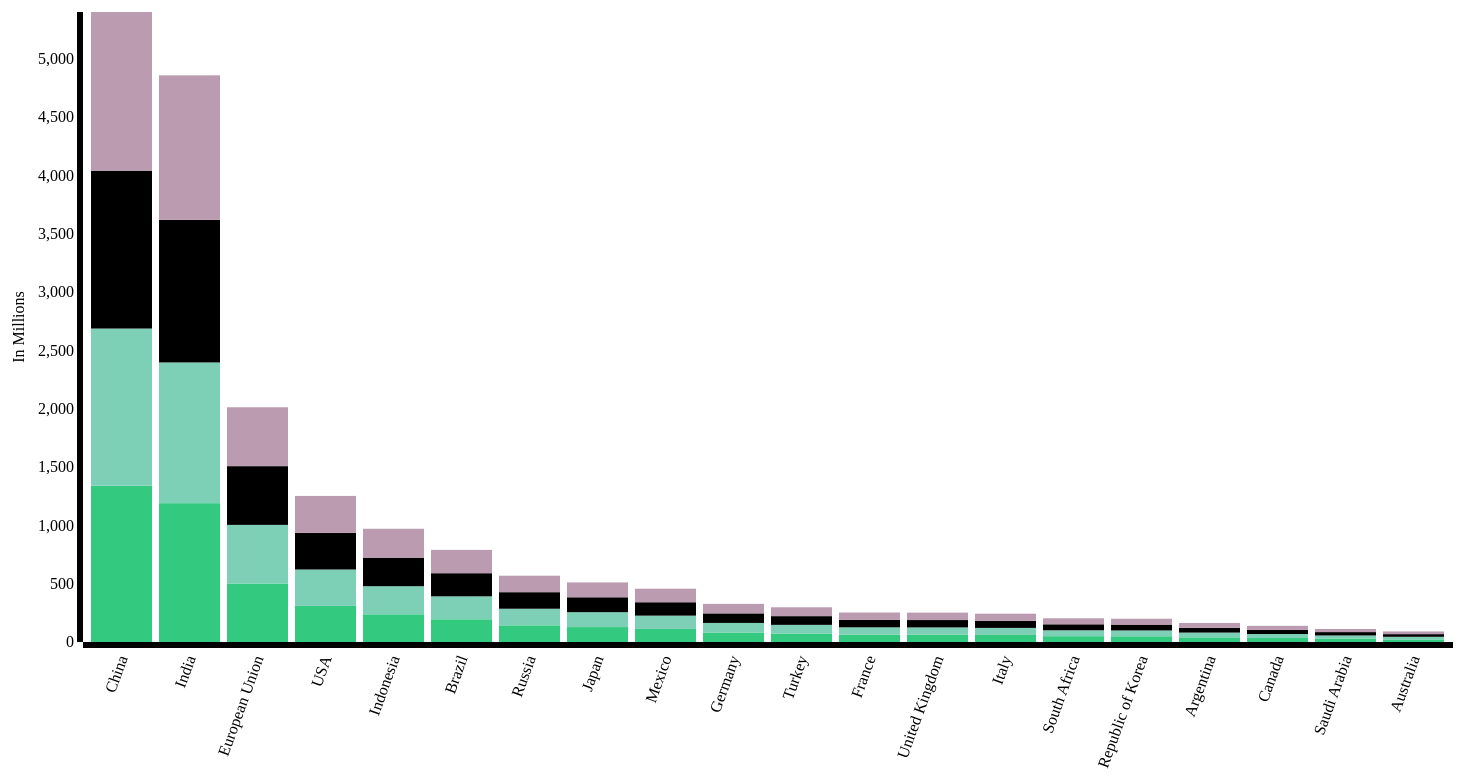
D3 v3 page, settled after 480 driven frames (8 s of simulated time); the page loaded 1 data file(s).


// ── barchart3a.js
var margin = {top: 20, right: 40, bottom: 150, left: 90},
   width = 1500 - margin.left - margin.right,
   height = 800 - margin.top - margin.bottom;
var x = d3.scale.ordinal()
   .rangeRoundBands([0, width], .1);
var y = d3.scale.linear()
   .range([height, 0]);
var color = d3.scale.ordinal()
       .range(["#33CA7F ", "#7DCFB6 ","FAC9B8","#BB9BB0 "]);
var xAxis = d3.svg.axis()
   .scale(x)
   .orient("bottom");
var yAxis = d3.svg.axis()
   .scale(y)
   .orient("left");
var svg = d3.select("body").append("svg")
   .attr("width", width + margin.left + margin.right)
   .attr("height", height + margin.top + margin.bottom)
 .append("g")
   .attr("transform", "translate(" + margin.left + "," + margin.top + ")");
d3.json("data3a.json", function(error, data) {
 var ageNames = d3.keys(data[0]).filter(function(key) { return key !== "Country Name" && key !== "Total"; });
 data.forEach(function(d) {
   var y0 = 0;
   d.ages = ageNames.map(function(name) {
     return {
       name: name,
       y0: y0,
       y1: y0 += +d[name]
     };
   });
 d.total = d.ages[d.ages.length - 1].y1;
          
       });
       data.sort(function(a, b) {
           return b.total - a.total;
       });
 x.domain(data.map(function(d) { return d["Country Name"]; }));
 y.domain([0, d3.max(data, function(d) { return d.ages[d.ages.length - 1].y1; })]);
   svg.append("g")
           .attr("class", "x axis")
           .attr("transform", "translate(0," + height + ")")
           .call(xAxis)
           .selectAll("text")
           .style("text-anchor", "end")
           .attr("dx", "-.8em")
           .attr("dy", ".15em")
           .attr("transform", function(d) {
               return "rotate(-70)"
           });

      svg.append("g")
           .attr("class", "y axis")
           .call(yAxis)
           .append("text")
           .attr("transform", "rotate(-90)")
           .attr("x", -height/2)
           .attr("dy", "-3.71em")
           .style("text-anchor", "middle")
           .text("In Millions");

 var country = svg.selectAll(".country")
     .data(data)
   .enter().append("g")
     .attr("class", "g")
     .attr("transform", function(d) { return "translate(" + x(d["Country Name"]) + ",0)"; });
 country.selectAll("rect")
     .data(function(d) { return d.ages; })
   .enter().append("rect")
     .attr("width", x.rangeBand())
     .attr("y", function(d) { return y(d.y1); })
     .attr("height", function(d) { return y(d.y0) - y(d.y1); })
     .style("fill", function(d) { return color(d.name); });
});

### data: data3a.json
[
 {
  "Country Name": "Argentina",
  "Population (Millions) - 2010": "40.12",
  "Population (Millions) - 2011": "40.57",
  "Population (Millions) - 2012": "41.03",
  "Population (Millions) - 2013": "41.49"
 },
 {
  "Country Name": "Australia",
  "Population (Millions) - 2010": "22.18",
  "Population (Millions) - 2011": "22.49",
  "Population (Millions) - 2012": "22.77",
  "Population (Millions) - 2013": "23.05"
 },
 {
  "Country Name": "Brazil",
  "Population (Millions) - 2010": "194.9",
  "Population (Millions) - 2011": "196.7",
  "Population (Millions) - 2012": "198.4",
  "Population (Millions) - 2013": "199.9"
 },
 {
  "Country Name": "Canada",
  "Population (Millions) - 2010": "34.08",
  "Population (Millions) - 2011": "34.44",
  "Population (Millions) - 2012": "34.83",
  "Population (Millions) - 2013": "35.21"
 },
 {
  "Country Name": "China",
  "Population (Millions) - 2010": "1341",
  "Population (Millions) - 2011": "1347",
  "Population (Millions) - 2012": "1354",
  "Population (Millions) - 2013": "1361"
 },
 {
  "Country Name": "France",
  "Population (Millions) - 2010": "62.77",
  "Population (Millions) - 2011": "63.09",
  "Population (Millions) - 2012": "63.41",
  "Population (Millions) - 2013": "63.70"
 },
 {
  "Country Name": "Germany",
  "Population (Millions) - 2010": "81.76",
  "Population (Millions) - 2011": "81.78",
  "Population (Millions) - 2012": "81.92",
  "Population (Millions) - 2013": "81.75"
 },
 {
  "Country Name": "India",
  "Population (Millions) - 2010": "1191",
  "Population (Millions) - 2011": "1207",
  "Population (Millions) - 2012": "1223",
  "Population (Millions) - 2013": "1239"
 },
 "... 12 more items"
]